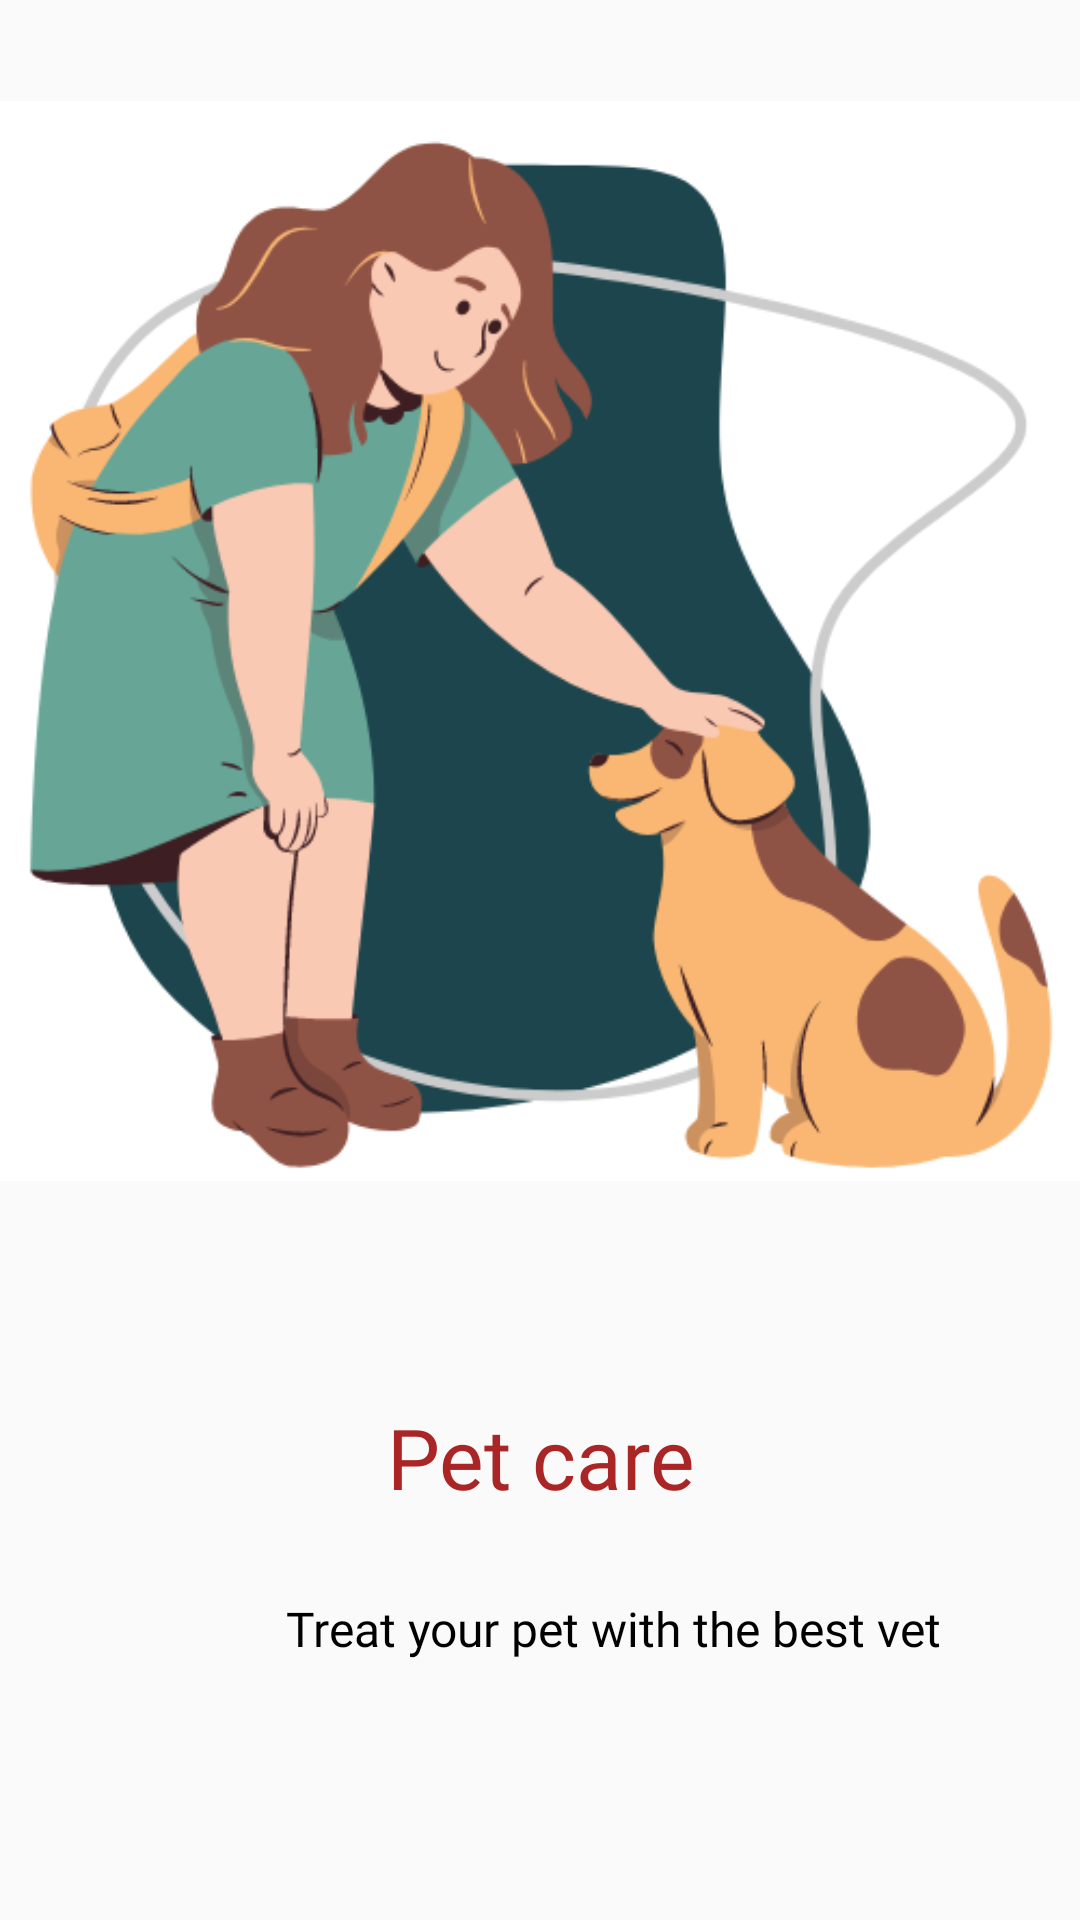

Layout XML and referenced resources for this Android screen:
<!-- AndroidManifest.xml: application theme Theme.AppCompat.Light.NoActionBar -->
<!-- res/layout/activity_slider_layout.xml -->
<?xml version="1.0" encoding="utf-8"?>
<LinearLayout xmlns:android="http://schemas.android.com/apk/res/android"
    android:layout_width="match_parent"
    android:layout_height="match_parent"
    xmlns:app="http://schemas.android.com/apk/res-auto"
    android:orientation="vertical">

    <ImageView
        android:id="@+id/titleImage"
        android:layout_width="match_parent"
        android:layout_height="407dp"
        android:layout_marginTop="10dp"
        android:src="@drawable/petvet" />

    <TextView
        android:id="@+id/texttitle"
        android:layout_width="match_parent"
        android:layout_height="65dp"
        android:layout_marginTop="50dp"
        android:fontFamily="@font/aclonica"
        android:text="Pet care"
        android:textAlignment="center"
        android:textColor="#AA2525"
        android:textSize="28dp" />

    <TextView
        android:id="@+id/textdeccription"
        android:layout_width="349dp"
        android:layout_height="85dp"
        android:layout_marginHorizontal="30dp"
        android:fontFamily="@font/aldrich"
        android:text="Treat your pet with the best vet"
        android:textAlignment="center"
        android:textColor="@color/black"
        android:textSize="16dp" />


</LinearLayout>
<!-- resources referenced by this layout -->
<resources>
  <color name="black">#FF000000</color>
  <!-- drawable petvet: png bitmap (drawable, 56601 bytes) -->
</resources>
